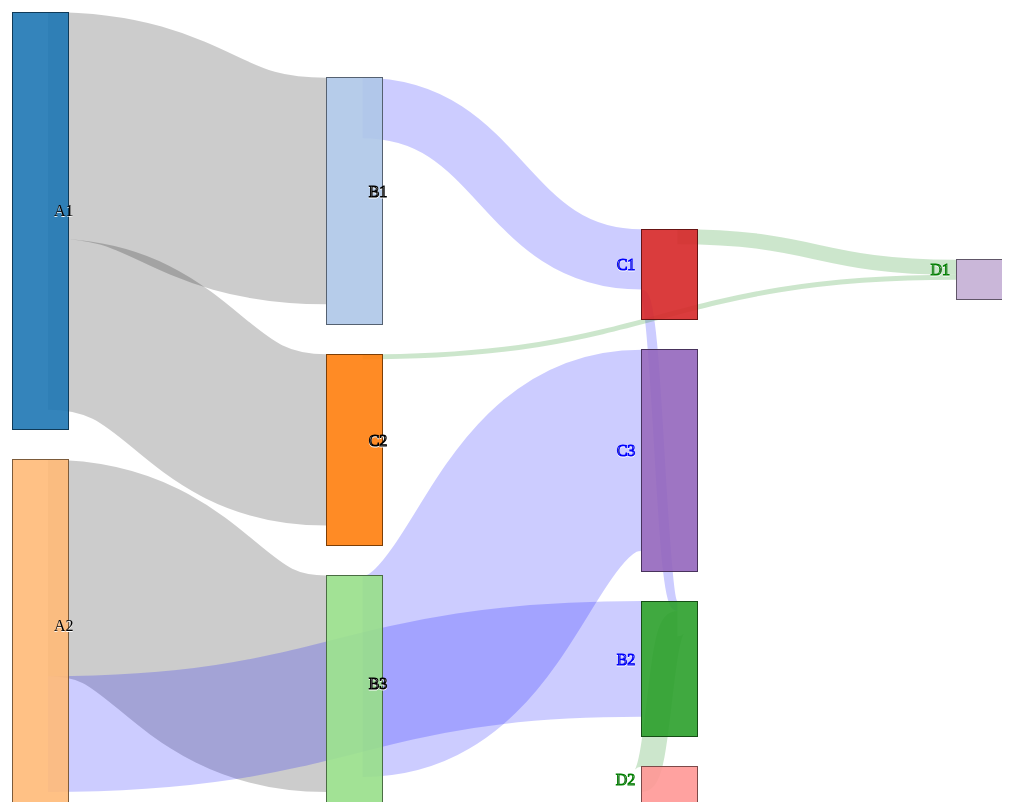
D3 v3 page, settled after 480 driven frames (8 s of simulated time); the page loaded 1 data file(s).


  
var units = "USD";

/*var csvData;

$.ajax({
  url:"http://192.168.1.71:8983/solr/data_fts/select?q=*:*&fq=Contribution_Year:[2014%20TO%202015]&wt=csv&indent=true&rows=1000",
  headers:{"Access-Control-Allow-Origin":"*"},
  success:function(data){
    console.log(data);
  }
});*/

var margin = {top: 10, right: 10, bottom: 10, left: 10},
    width = Math.abs(1000 - margin.left - margin.right),
    height = Math.abs(800 - margin.top - margin.bottom);

var formatNumber = d3.format(",.0f"),    // zero decimal places
    format = function(d) { return formatNumber(d) + " " + units; },
    color = d3.scale.category20();

// append the svg canvas to the page
var svg = d3.select("#chart").append("svg")
    .attr("width", width + margin.left + margin.right)
    .attr("height", Math.abs(height + margin.top + margin.bottom))
  .append("g")
    .attr("transform", 
          "translate(" + margin.left + "," + margin.top + ")");

// Set the sankey diagram properties
var sankey = d3.sankey()
    .nodeWidth(36)
    .nodePadding(50)
    .size([width, height]);

var path = sankey.link();
var i = 1;
var j = 2;
// load the data (using the timelyportfolio csv method)
d3.csv("data/test_data.csv", function(error, data) {
  //set up graph in same style as original example but empty
  graph = {"nodes" : [], "links" : []};

    data.forEach(function (d) {
      // console.log("i");
      // console.log(d["source_organisation"]);
      if(!(d["source_organisation"] == d["destination_organisation"])){
        console.log("j");
        graph.nodes.push({ "name": d["source_organisation"], "flow": d["flow"] });
        graph.nodes.push({ "name": d["destination_organisation"], "flow": d["flow"] });
        graph.links.push({ "source": d["source_organisation"],
                           "target": d["destination_organisation"],
                         "flow": d["flow"],
                         "value": + d["amountUSD"]});
      }
     });

     // return only the distinct / unique nodes
     graph.nodes = d3.keys(d3.nest()
       .key(function (d) { return d.name; })
       .map(graph.nodes));

     // loop through each link replacing the text with its index from node
     graph.links.forEach(function (d, i) {
       graph.links[i].source = graph.nodes.indexOf(graph.links[i].source);
       graph.links[i].target = graph.nodes.indexOf(graph.links[i].target);
     });

     //now loop through each nodes to make nodes an array of objects
     // rather than an array of strings
     graph.nodes.forEach(function (d, i) {
       graph.nodes[i] = { "name": d };
     });

  sankey
    .nodes(graph.nodes)
    .links(graph.links)
    .layout(32);
// debugger;
// add in the links
  var link = svg.append("g").selectAll(".link")
      .data(graph.links)
      .enter().append("path")
      .attr("class", function(d) {return "link "+d.flow; })
      // .attr("class", "link")
      .attr("d", path)
      .style("stroke-width", function(d) { return Math.max(1, d.dy); })
      .sort(function(a, b) { return b.dy - a.dy; });

// add the link titles
  link.append("title")
        .text(function(d) {
        return d.source.name + " → " + 
                d.target.name +  "\n" + "Id : "+ d.id +"\n" + d.flow + "\n" +format(d.value); });

// add in the nodes
  var node = svg.append("g").selectAll(".node")
      .data(graph.nodes)
    .enter().append("g")
      .attr("class", function(d){ console.log(d);return "node "+d.flow;})
      .attr("transform", function(d) { 
      return "translate(" + d.x + "," + d.y + ")"; })
     .call(d3.behavior.drag()
      .origin(function(d) { return d; })
      .on("dragstart", function() { 
      this.parentNode.appendChild(this); })
      .on("drag", dragmove));

// add the rectangles for the nodes
  node.append("rect")
      .attr("height", function(d) { return Math.abs(d.dy)+20; })
      .attr("width", sankey.nodeWidth()+20)
      .style("fill", function(d) { 
      return d.color = color(d.name.replace(/ .*/, "")); })
      .style("stroke", function(d) { 
      return d3.rgb(d.color).darker(2); })
    .append("title")
      .text(function(d) { 
      return d.name + "\n" + format(d.value); });

// add in the title for the nodes
  node.append("text")
      .attr("x", -6)
      .attr("y", function(d) { return d.dy / 2; })
      .attr("dy", ".35em")
      .attr("text-anchor", "end")
      .attr("transform", null)
      .text(function(d) { return d.name; })
    .filter(function(d) { return d.x < width / 2; })
      .attr("x", 6 + sankey.nodeWidth())
      .attr("text-anchor", "start");

// the function for moving the nodes
  function dragmove(d) {
    d3.select(this).attr("transform", 
        "translate(" + d.x + "," + (
                d.y = Math.abs(Math.max(0, Math.min(height - d.dy, d3.event.y)))
            ) + ")");
    sankey.relayout();
    link.attr("d", path);
  }
});


// ── library/sankey.js
d3.sankey = function() {
  var sankey = {},
      nodeWidth = 24,
      nodePadding = 8,
      size = [1, 1],
      nodes = [],
      links = [];

  sankey.nodeWidth = function(_) {
    if (!arguments.length) return nodeWidth;
    nodeWidth = +_;
    return sankey;
  };

  sankey.nodePadding = function(_) {
    if (!arguments.length) return nodePadding;
    nodePadding = +_;
    return sankey;
  };

  sankey.nodes = function(_) {
    if (!arguments.length) return nodes;
    nodes = _;
    return sankey;
  };

  sankey.links = function(_) {
    if (!arguments.length) return links;
    links = _;
    return sankey;
  };

  sankey.size = function(_) {
    if (!arguments.length) return size;
    size = _;
    return sankey;
  };

  sankey.layout = function(iterations) {
    computeNodeLinks();
    computeNodeValues();
    computeNodeBreadths();
    computeNodeDepths(iterations);
    computeLinkDepths();
    return sankey;
  };

  sankey.relayout = function() {
    computeLinkDepths();
    return sankey;
  };

  sankey.link = function() {
    var curvature = .5;

    function link(d) {
      var x0 = d.source.x + d.source.dx,
          x1 = d.target.x,
          xi = d3.interpolateNumber(x0, x1),
          x2 = xi(curvature),
          x3 = xi(1 - curvature),
          y0 = d.source.y + d.sy + d.dy / 2,
          y1 = d.target.y + d.ty + d.dy / 2;
      return "M" + x0 + "," + y0
           + "C" + x2 + "," + y0
           + " " + x3 + "," + y1
           + " " + x1 + "," + y1;
    }

    link.curvature = function(_) {
      if (!arguments.length) return curvature;
      curvature = +_;
      return link;
    };

    return link;
  };

  // Populate the sourceLinks and targetLinks for each node.
  // Also, if the source and target are not objects, assume they are indices.
  function computeNodeLinks() {
    nodes.forEach(function(node) {
      node.sourceLinks = [];
      node.targetLinks = [];
    });
    console.log(links);
    links.forEach(function(link) {
      // console.log("Link Object : ");
      // console.log(link);
      var source = link.source,
          target = link.target;
      if (typeof source === "number") source = link.source = nodes[link.source];
      if (typeof target === "number") target = link.target = nodes[link.target];
      source.sourceLinks.push(link);
      target.targetLinks.push(link);
    });
    // console.log(links);
    // debugger;
  }

  // Compute the value (size) of each node by summing the associated links.
  // It calculates the total value of each node by adding all the source link 
  // value and all the target value, then choose the max from total source
  // value and total target value
  function computeNodeValues() {
    nodes.forEach(function(node) {
      node.value = Math.max(
        d3.sum(node.sourceLinks, value),
        d3.sum(node.targetLinks, value)
      );
    });
    // console.log(nodes);
    // debugger;
  }

  // Iteratively assign the breadth (x-position) for each node.
  // Nodes are assigned the maximum breadth of incoming neighbors plus one;
  // nodes with no incoming links are assigned breadth zero, while
  // nodes with no outgoing links are assigned the maximum breadth.
  function computeNodeBreadths() {
    var remainingNodes = nodes,
        nextNodes,
        x = 0;

    while (remainingNodes.length) {
      nextNodes = [];
      remainingNodes.forEach(function(node) {
        node.x = x;
        node.dx = nodeWidth;
        node.sourceLinks.forEach(function(link) {
          nextNodes.push(link.target);
        });
      });
      remainingNodes = nextNodes;
      ++x;
    }


    //
    // moveSinksRight(x);
    findInternalLink();
     console.log(nodes);
    // debugger;
    scaleNodeBreadths((width - nodeWidth) / (x - 1));

  }

  // Custom function
  function findInternalLink(){
    var maxInternal = maxIncoming =  0;
    var minOutgoing = 1000;
    nodes.forEach(function(node){
      node.targetLinks.forEach(function(link){
        if("internal" == link.flow){
          node.flow = link.flow;
          maxInternal = Math.max(node.x,maxInternal);
        }
        if("incoming" == link.flow){
          node.flow = link.flow;
          maxIncoming = Math.max(node.x,maxIncoming);
        }
        if("outgoing" == link.flow){
          node.flow = link.flow;
          minOutgoing = Math.min(node.x,minOutgoing);
        }
      });
    });

    console.log(maxIncoming,maxInternal,minOutgoing)
    nodes.forEach(function(node){
      node.targetLinks.forEach(function(link){
        if("internal" == link.flow){
          node.x = maxInternal;
        }
      });
    });
  }

  function moveSourcesRight() {
    nodes.forEach(function(node) {
      if (!node.targetLinks.length) {
        node.x = d3.min(node.sourceLinks, function(d) { return d.target.x; }) - 1;
      }
    });
  }

  function moveSinksRight(x) {
    nodes.forEach(function(node) {
      if (!node.sourceLinks.length) {
        node.x = x - 1;
      }
    });
  }

  function scaleNodeBreadths(kx) {
    nodes.forEach(function(node) {
      node.x *= kx;
    });
  }

  function computeNodeDepths(iterations) {
    var nodesByBreadth = d3.nest()
        .key(function(d) { return d.x; })
        .sortKeys(d3.ascending)
        .entries(nodes)
        .map(function(d) { return d.values; });

    //
    initializeNodeDepth();
    resolveCollisions();
    for (var alpha = 1; iterations > 0; --iterations) {
      relaxRightToLeft(alpha *= .99);
      resolveCollisions();
      relaxLeftToRight(alpha);
      resolveCollisions();
    }

    function initializeNodeDepth() {
      var ky = d3.min(nodesByBreadth, function(nodes) {
        return (size[1] - (nodes.length - 1) * nodePadding) / d3.sum(nodes, value);
      });

      nodesByBreadth.forEach(function(nodes) {
        nodes.forEach(function(node, i) {
          node.y = i;
          node.dy = node.value * ky;
        });
      });

      links.forEach(function(link) {
        link.dy = link.value * ky;
      });
    }

    function relaxLeftToRight(alpha) {
      nodesByBreadth.forEach(function(nodes, breadth) {
        nodes.forEach(function(node) {
          if (node.targetLinks.length) {
            var y = d3.sum(node.targetLinks, weightedSource) / d3.sum(node.targetLinks, value);
            node.y += (y - center(node)) * alpha;
          }
        });
      });

      function weightedSource(link) {
        return center(link.source) * link.value;
      }
    }

    function relaxRightToLeft(alpha) {
      nodesByBreadth.slice().reverse().forEach(function(nodes) {
        nodes.forEach(function(node) {
          if (node.sourceLinks.length) {
            var y = d3.sum(node.sourceLinks, weightedTarget) / d3.sum(node.sourceLinks, value);
            node.y += (y - center(node)) * alpha;
          }
        });
      });

      function weightedTarget(link) {
        return center(link.target) * link.value;
      }
    }

    function resolveCollisions() {
      nodesByBreadth.forEach(function(nodes) {
        var node,
            dy,
            y0 = 0,
            n = nodes.length,
            i;

        // Push any overlapping nodes down.
        nodes.sort(ascendingDepth);
        for (i = 0; i < n; ++i) {
          node = nodes[i];
          dy = y0 - node.y;
          if (dy > 0) node.y += dy;
          y0 = node.y + node.dy + nodePadding;
        }

        // If the bottommost node goes outside the bounds, push it back up.
        dy = y0 - nodePadding - size[1];
        if (dy > 0) {
          y0 = node.y -= dy;

          // Push any overlapping nodes back up.
          for (i = n - 2; i >= 0; --i) {
            node = nodes[i];
            dy = node.y + node.dy + nodePadding - y0;
            if (dy > 0) node.y -= dy;
            y0 = node.y;
          }
        }
      });
    }

    function ascendingDepth(a, b) {
      return a.y - b.y;
    }
  }

  function computeLinkDepths() {
    nodes.forEach(function(node) {
      node.sourceLinks.sort(ascendingTargetDepth);
      node.targetLinks.sort(ascendingSourceDepth);
    });
    nodes.forEach(function(node) {
      var sy = 0, ty = 0;
      node.sourceLinks.forEach(function(link) {
        link.sy = sy;
        sy += link.dy;
      });
      node.targetLinks.forEach(function(link) {
        link.ty = ty;
        ty += link.dy;
      });
    });

    function ascendingSourceDepth(a, b) {
      return a.source.y - b.source.y;
    }

    function ascendingTargetDepth(a, b) {
      return a.target.y - b.target.y;
    }
  }

  function center(node) {
    return node.y + node.dy / 2;
  }

  function value(link) {
    return link.value;
  }

  return sankey;
};

### data: data/test_data.csv
source_organisation, destination_organisation, amountUSD, flow
A1, B1, 4500, incoming
A1, C2, 3400, incoming
A2, B2, 2300, internal
A2, B3, 4300, incoming
B1, C1, 1200, internal
B2, C1, 200, internal
B2, D2, 500, outgoing
B3, C3, 4000, internal
C1, D1, 300, outgoing
C2, D1, 100, outgoing